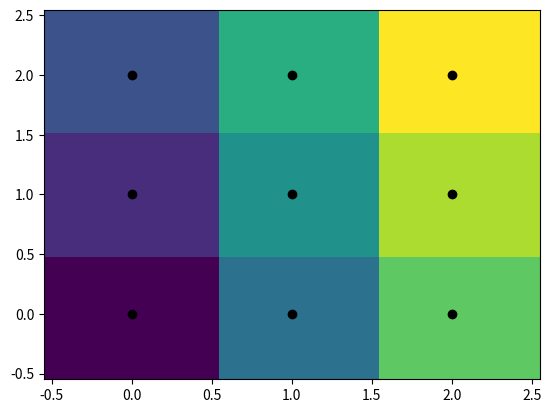

Recreate this plot in Python.
from scipy.spatial import KDTree
import numpy as np

# A Voronoi diagram is a subdivision of the space into the nearest neighborhoods of a given set of points.

points = np.array([[0, 0], [0, 1], [0, 2], [1, 0], [1, 1], [1, 2],
                   [2, 0], [2, 1], [2, 2]])
tree = KDTree(points)
tree.query([0.1, 0.1])

x = np.linspace(-0.5, 2.5, 31)
y = np.linspace(-0.5, 2.5, 33)
xx, yy = np.meshgrid(x, y)
xy = np.c_[xx.ravel(), yy.ravel()]
import matplotlib.pyplot as plt
plt.pcolor(x, y, tree.query(xy)[1].reshape(33, 31))
plt.plot(points[:,0], points[:,1], 'ko')
plt.show()

